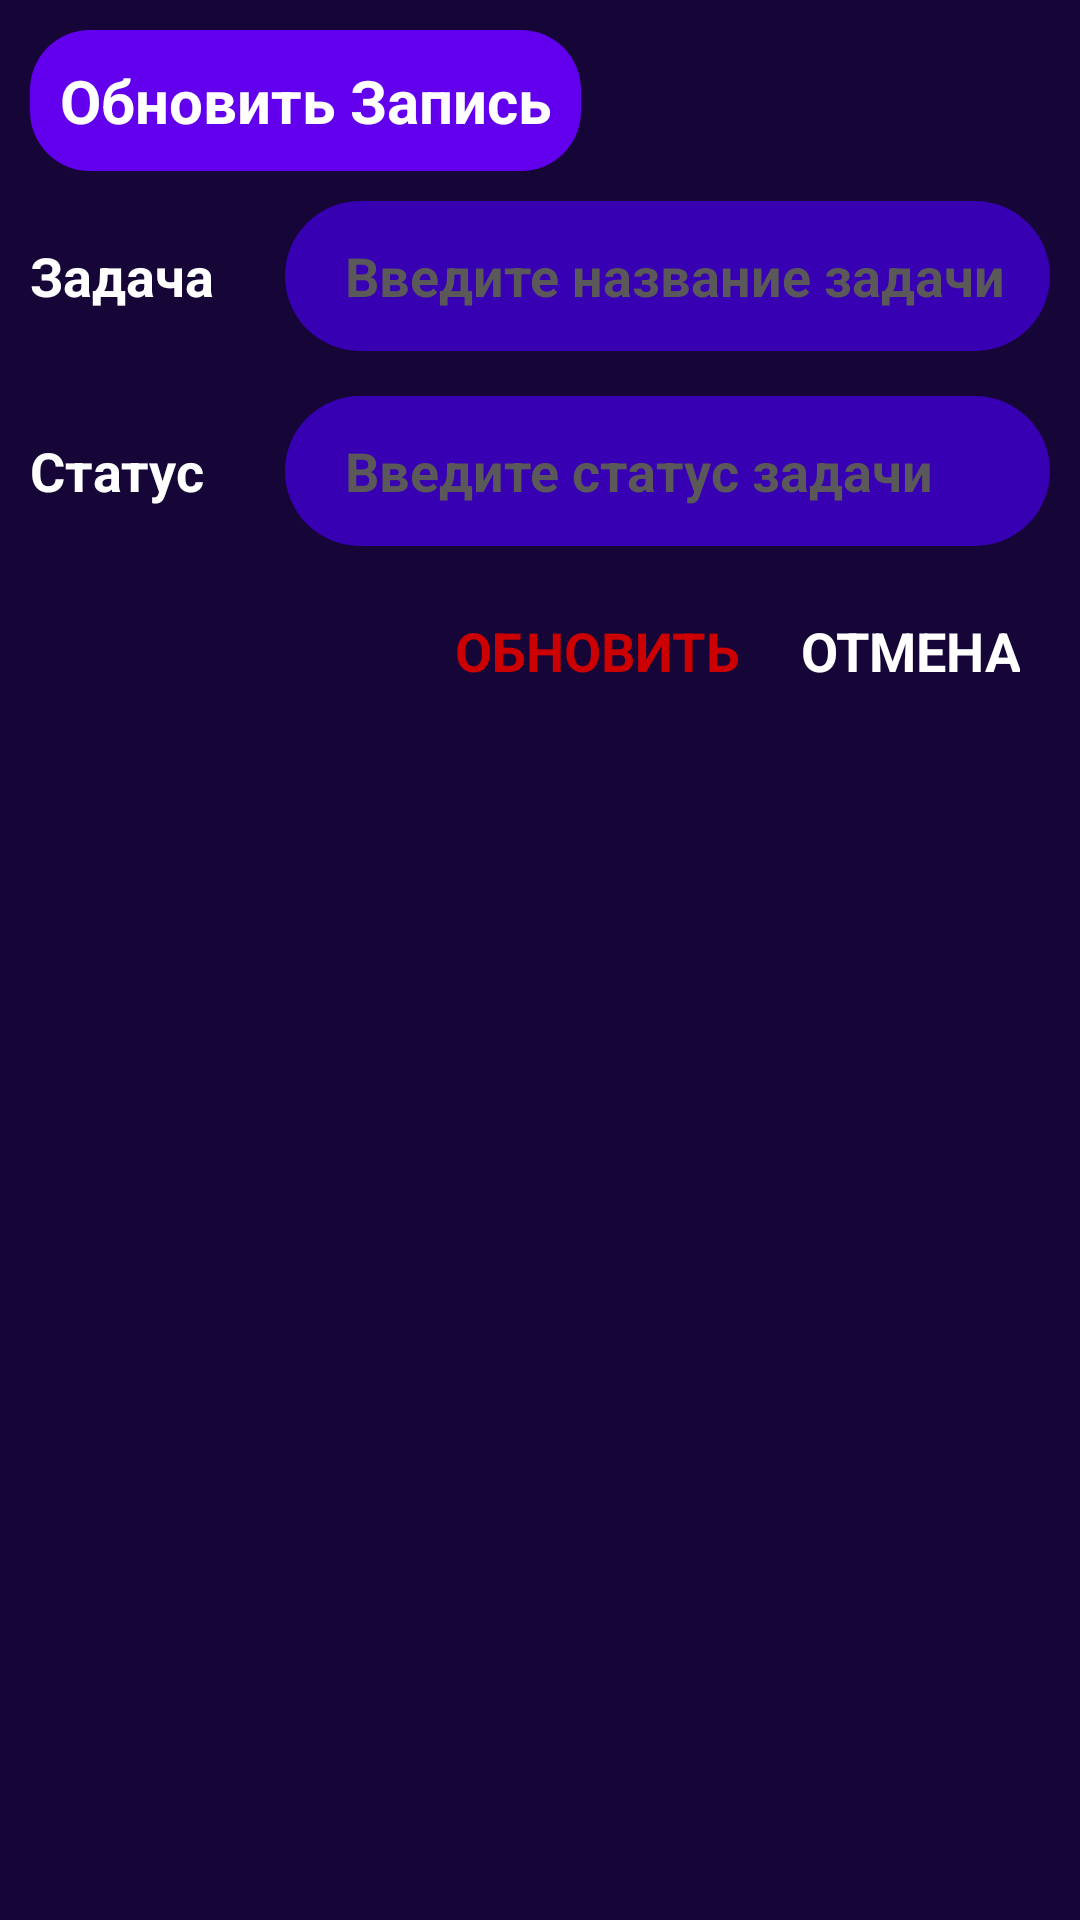

Produce the Android XML layout that renders to this screen, including the resource entries it uses.
<!-- AndroidManifest.xml: application theme Theme.EmployeeTasks -->
<!-- res/layout/dialog_update.xml -->
<?xml version="1.0" encoding="utf-8"?>
<LinearLayout xmlns:android="http://schemas.android.com/apk/res/android"
    android:layout_width="match_parent"
    android:layout_height="wrap_content"
    xmlns:tools="http://schemas.android.com/tools"
    android:orientation="vertical"
    android:background="@color/dark_700"
    android:padding="10dp"
    tools:context=".MainActivity">

    <TextView
        android:layout_width="wrap_content"
        android:layout_height="wrap_content"
        android:padding="10dp"
        android:text="Обновить Запись"
        android:gravity="center"
        android:background="@drawable/new_bg"
        android:textColor="@android:color/white"
        android:textSize="20sp"
        android:textStyle="bold" />

    <LinearLayout
        android:layout_width="match_parent"
        android:layout_height="wrap_content"
        android:gravity="center"
        android:orientation="horizontal"
        android:layout_marginTop="10dp"
        android:layout_marginBottom="15dp">

        <TextView
            android:layout_width="0dp"
            android:layout_height="wrap_content"
            android:layout_weight="0.25"
            android:text="Задача"
            android:textStyle="bold"
            android:textColor="@color/white"
            android:textSize="18sp" />

        <EditText
            android:id="@+id/etUpdateName"
            android:layout_width="0dp"
            android:layout_height="50dp"
            android:layout_weight="0.75"
            android:textColor="@color/white"
            android:background="@drawable/bg"
            android:hint="Введите название задачи"
            android:textStyle="bold"
            android:paddingLeft="20dp"
            android:textColorHint="@color/gray"/>
    </LinearLayout>

    <LinearLayout
        android:layout_width="match_parent"
        android:layout_height="wrap_content"
        android:gravity="center"
        android:orientation="horizontal">

        <TextView
            android:layout_width="0dp"
            android:layout_height="wrap_content"
            android:layout_weight="0.25"
            android:text="Статус"
            android:textStyle="bold"
            android:textColor="@color/white"
            android:textSize="18sp" />

        <EditText
            android:id="@+id/etUpdateStatus"
            android:layout_width="0dp"
            android:layout_height="50dp"
            android:layout_weight="0.75"
            android:textColor="@color/white"
            android:background="@drawable/bg"
            android:hint="Введите статус задачи"
            android:textStyle="bold"
            android:paddingLeft="20dp"
            android:textColorHint="@color/gray"/>
    </LinearLayout>

    <LinearLayout
        android:layout_width="match_parent"
        android:layout_height="wrap_content"
        android:layout_marginTop="10dp"
        android:gravity="end"
        android:orientation="horizontal">

        <TextView
            android:id="@+id/tvUpdate"
            android:layout_width="wrap_content"
            android:layout_height="50dp"
            android:foreground="?attr/selectableItemBackground"
            android:gravity="center"
            android:padding="10dp"
            android:text="ОБНОВИТЬ"
            android:textSize="18sp"
            android:textColor="@android:color/holo_red_dark"
            android:textStyle="bold" />

        <TextView
            android:id="@+id/tvCancel"
            android:layout_width="wrap_content"
            android:layout_height="50dp"
            android:foreground="?attr/selectableItemBackground"
            android:gravity="center"
            android:padding="10dp"
            android:text="ОТМЕНА"
            android:textSize="18sp"
            android:textColor="@color/white"
            android:textStyle="bold" />

    </LinearLayout>
</LinearLayout>
<!-- resources referenced by this layout -->
<resources>
  <color name="dark_700">#150637</color>
  <color name="gray">#5A5858</color>
  <color name="white">#FFFFFFFF</color>
  <!-- drawable bg (drawable) -->
  <?xml version="1.0" encoding="utf-8"?>
  <selector xmlns:android="http://schemas.android.com/apk/res/android">
      <item android:state_enabled="true" android:state_focused="true">
          <shape android:shape="rectangle">
              <solid android:color="@color/black" />
              <corners android:radius="50dp" />
              <stroke android:color="@color/white" android:width="1dp" />
          </shape>
      </item>
  
      <item android:state_enabled="true">
          <shape android:shape="rectangle">
              <solid android:color="@color/purple_700" />
              <corners android:radius="50dp" />
          </shape>
      </item>
  </selector>
  <!-- drawable new_bg (drawable) -->
  <?xml version="1.0" encoding="utf-8"?>
  <selector xmlns:android="http://schemas.android.com/apk/res/android">
      <item android:state_enabled="true" android:state_focused="true">
          <shape android:shape="rectangle">
              <solid android:color="@color/black" />
              <corners android:radius="50dp" />
              <stroke android:color="@color/white" android:width="1dp" />
          </shape>
      </item>
  
      <item android:state_enabled="true">
          <shape android:shape="rectangle">
              <solid android:color="@color/purple_500" />
              <corners android:radius="20dp" />
          </shape>
      </item>
  </selector>
  <style name="Theme.EmployeeTasks" parent="Theme.AppCompat.DayNight.NoActionBar">
          
          <item name="colorPrimary">@color/purple_500</item>
          <item name="colorPrimaryVariant">@color/purple_700</item>
          <item name="colorOnPrimary">@color/white</item>
          
          <item name="colorSecondary">@color/teal_200</item>
          <item name="colorSecondaryVariant">@color/teal_700</item>
          <item name="colorOnSecondary">@color/black</item>
          
          <item name="android:statusBarColor">?attr/colorPrimaryVariant</item>
          
      </style>
  <color name="black">#FF000000</color>
  <color name="purple_700">#FF3700B3</color>
  <color name="purple_500">#FF6200EE</color>
  <color name="teal_200">#FF03DAC5</color>
  <color name="teal_700">#FF018786</color>
</resources>
